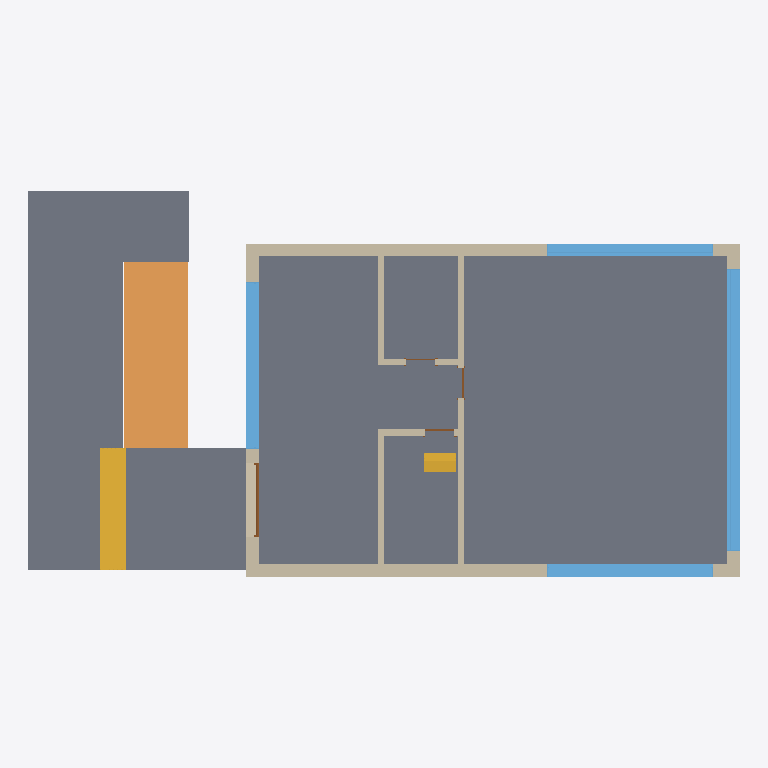
Plan cut of the same IFC building model at storey 'ext2' (level -1.20 m, cut at 0.20 m), seen from above with north up, elements coloured by IFC class: 9 walls (beige), 4 windows (light blue), 4 doors (brown), 3 slabs (grey), 2 stairs (yellow), 1 ramp (orange). Cut surfaces are drawn darker.
Extent 22.2 m × 12.0 m × 10.4 m (x, y, z). Storeys (7): ext2 at -1.20 m; ext1 at -0.50 m; groundfloor at 0.00 m; 1 at 3.20 m; 2 at 6.00 m; roof at 8.80 m; parapet at 9.80 m. Elements (95): 36 IfcWindow, 27 IfcWallStandardCase, 18 IfcDoor, 5 IfcSlab, 4 IfcWall, 3 IfcStair, 1 IfcRamp, 1 IfcRoof.

HEADER;
FILE_DESCRIPTION(('ViewDefinition [CoordinationView, QuantityTakeOffAddOnView]','RevitIdentifiers [VersionGUID: b4c63e70-3617-4cce-a29a-6ebedb48901a, NumberOfSaves: 74]','CoordinateReference [CoordinateBase: Shared Coordinates, ProjectSite: Default Site]'),'2;1');
FILE_NAME('0001','2024-02-28T16:28:50+01:00',(''),(''),'ODA SDAI 24.3','Autodesk Revit 24.1.11.26 (ENU) - IFC 24.1.11.26','');
FILE_SCHEMA(('IFC2X3'));
ENDSEC;
DATA;
#106=IFCPROJECT('3waHLOroHDNAynafPcTc8P',#18,'0001',$,$,'Project Name','Project Status',(#99,#104),#96);
#141=IFCSITE('3waHLOroHDNAynafPcTc8R',#18,'Default',$,$,#140,$,$,.ELEMENT.,$,$,$,$,$);
#111=IFCBUILDING('3waHLOroHDNAynafPcTc8O',#18,'',$,$,#109,$,'',.ELEMENT.,$,$,$);
#115=IFCBUILDINGSTOREY('1Zk5PCP39F4ewYoDJOskyN',#18,'ext2',$,'Level:8mm Head',#114,$,'ext2',.ELEMENT.,-1200.0);
#119=IFCBUILDINGSTOREY('1Zk5PCP39F4ewYoDJOskvn',#18,'ext1',$,'Level:8mm Head',#118,$,'ext1',.ELEMENT.,-500.00000000000006);
#122=IFCBUILDINGSTOREY('3Zu5Bv0LOHrPC10026FoQQ',#18,'groundfloor',$,'Level:8mm Head',#121,$,'groundfloor',.ELEMENT.,0.0);
#126=IFCBUILDINGSTOREY('15Z0v90RiHrPC20026FoKR',#18,'1',$,'Level:8mm Head',#125,$,'1',.ELEMENT.,3200.0);
#130=IFCBUILDINGSTOREY('1b8D4NVzHBNxx8HmYwx6gc',#18,'2',$,'Level:8mm Head',#129,$,'2',.ELEMENT.,5999.999999999943);
#134=IFCBUILDINGSTOREY('1b8D4NVzHBNxx8HmYwx6dx',#18,'roof',$,'Level:8mm Head',#133,$,'roof',.ELEMENT.,8799.999999999944);
#138=IFCBUILDINGSTOREY('2$QC3zfC9D5eK42zTb4F4v',#18,'parapet',$,'Level:8mm Head',#137,$,'parapet',.ELEMENT.,9799.999999999942);
#3650=IFCSLAB('1b8D4NVzHBNxx8HmYwx57o',#18,'Floor:Generic 300mm:351812',$,'Floor:Generic 300mm',#3636,#3649,'351812',.FLOOR.);
#13039=IFCSLAB('0W2LHoZE1BSQnigHtOU397',#18,'Floor:Generic 150mm:393926',$,'Floor:Generic 150mm',#13024,#13038,'393926',.FLOOR.);
#12912=IFCSLAB('0T5fsdDkz3aQngjLKmJAoS',#18,'Floor:Generic 150mm:393756',$,'Floor:Generic 150mm',#12902,#12911,'393756',.FLOOR.);
#12978=IFCRAMP('0T5fsdDkz3aQngjLKmJAob',#18,'Ramp:Ramp 1:393765',$,'Ramp:Ramp 1',#12944,$,'393765',.NOTDEFINED.);
#6418=IFCWALL('1nref5F0PE3x9ghBRv2Ze6',#18,'Basic Wall:Generic - 400mm:367058',$,'Basic Wall:Generic - 400mm',#6304,#6417,'367058');
#6276=IFCWALL('1nref5F0PE3x9ghBRv2Zg5',#18,'Basic Wall:Generic - 400mm:366929',$,'Basic Wall:Generic - 400mm',#6181,#6275,'366929');
#6884=IFCWINDOW('1nref5F0PE3x9ghBRv2WEM',#18,'M_Fixed:8800x2800mm:368706',$,'M_Fixed:8800x2800mm',#24315,#6880,'368706',2799.999999999996,8799.999999999993);
#13083=IFCSTAIR('06M_CRzcPB5P5z43s0BDRD',#18,'Precast Stair:Stair:397996',$,'Precast Stair:Precast Stair ext01',#13082,$,'397996',.STRAIGHT_RUN_STAIR.);
#7347=IFCWINDOW('3eR2arNybAsON_rsQ9TEjD',#18,'M_Fixed:5600x2800mm:370580',$,'M_Fixed:5600x2800mm',#24355,#7343,'370580',2799.999999999996,5199.999999999998);
#6992=IFCWINDOW('1nref5F0PE3x9ghBRv2WRg',#18,'M_Fixed:5180x2800mm 3:369982',$,'M_Fixed:5180x2800mm 3',#24335,#6988,'369982',2799.999999999996,5179.999999999997);
#9525=IFCWINDOW('0LI9bF_65Bafe86PYXl4eK',#18,'M_Fixed:5180x2800mm 3:386676',$,'M_Fixed:5180x2800mm 3',#24789,#9521,'386676',2799.999999999996,5179.999999999997);
#6544=IFCWALLSTANDARDCASE('1nref5F0PE3x9ghBRv2ZaV',#18,'Basic Wall:Generic - 200mm:367307',$,'Basic Wall:Generic - 200mm',#6516,#6543,'367307');
#7051=IFCWALLSTANDARDCASE('3eR2arNybAsON_rsQ9TEgV',#18,'Basic Wall:Generic - 400mm:370246',$,'Basic Wall:Generic - 400mm',#7039,#7050,'370246');
#13725=IFCWALLSTANDARDCASE('0NmrDAyPTAmBm2cW6XAH1i',#18,'Basic Wall:Generic - 200mm:401215',$,'Basic Wall:Generic - 200mm',#13713,#13724,'401215');
#6467=IFCWALLSTANDARDCASE('1nref5F0PE3x9ghBRv2Zcb',#18,'Basic Wall:Generic - 200mm:367217',$,'Basic Wall:Generic - 200mm',#6444,#6466,'367217');
#8870=IFCSTAIR('1qnuHei2H9IuA8Q46m1Dkm',#18,'Precast Stair:Stair:383689',$,'Precast Stair:Precast Stair',#8869,$,'383689',.HALF_TURN_STAIR.);
#6586=IFCWALLSTANDARDCASE('1nref5F0PE3x9ghBRv2WFo',#18,'Basic Wall:Generic - 400mm:368678',$,'Basic Wall:Generic - 400mm',#6574,#6585,'368678');
#13767=IFCWALLSTANDARDCASE('0NmrDAyPTAmBm2cW6XAH3G',#18,'Basic Wall:Generic - 200mm:401283',$,'Basic Wall:Generic - 200mm',#13755,#13766,'401283');
#7256=IFCWALLSTANDARDCASE('3eR2arNybAsON_rsQ9TEfX',#18,'Basic Wall:Generic - 200mm:370360',$,'Basic Wall:Generic - 200mm',#7232,#7255,'370360');
#12837=IFCDOOR('29SIGHAPP89xJBQO7N36K0',#18,'Door-Exterior-Double:Door-Exterior-Double:391745',$,'Door-Exterior-Double:Door-Exterior-Double',#24376,#12833,'391745',2801.6,2301.5999999999985);
#13893=IFCDOOR('0NmrDAyPTAmBm2cW6XAI$t',#18,'M_Single-Flush:0915 x 2134mm:401572',$,'M_Single-Flush:0915 x 2134mm',#24294,#13889,'401572',2133.9999999999995,915.0);
#13863=IFCDOOR('0NmrDAyPTAmBm2cW6XAIzK',#18,'M_Single-Flush:0915 x 2134mm:401415',$,'M_Single-Flush:0915 x 2134mm',#24809,#13859,'401415',2133.9999999999995,915.0000000000001);
#13689=IFCDOOR('2wcvH1AOD8fgqG2PBvpMxf',#18,'M_Single-Flush:0915 x 2032mm:400081',$,'M_Single-Flush:0915 x 2032mm',#24396,#13685,'400081',2031.9999999999995,914.9999999999999);
ENDSEC;